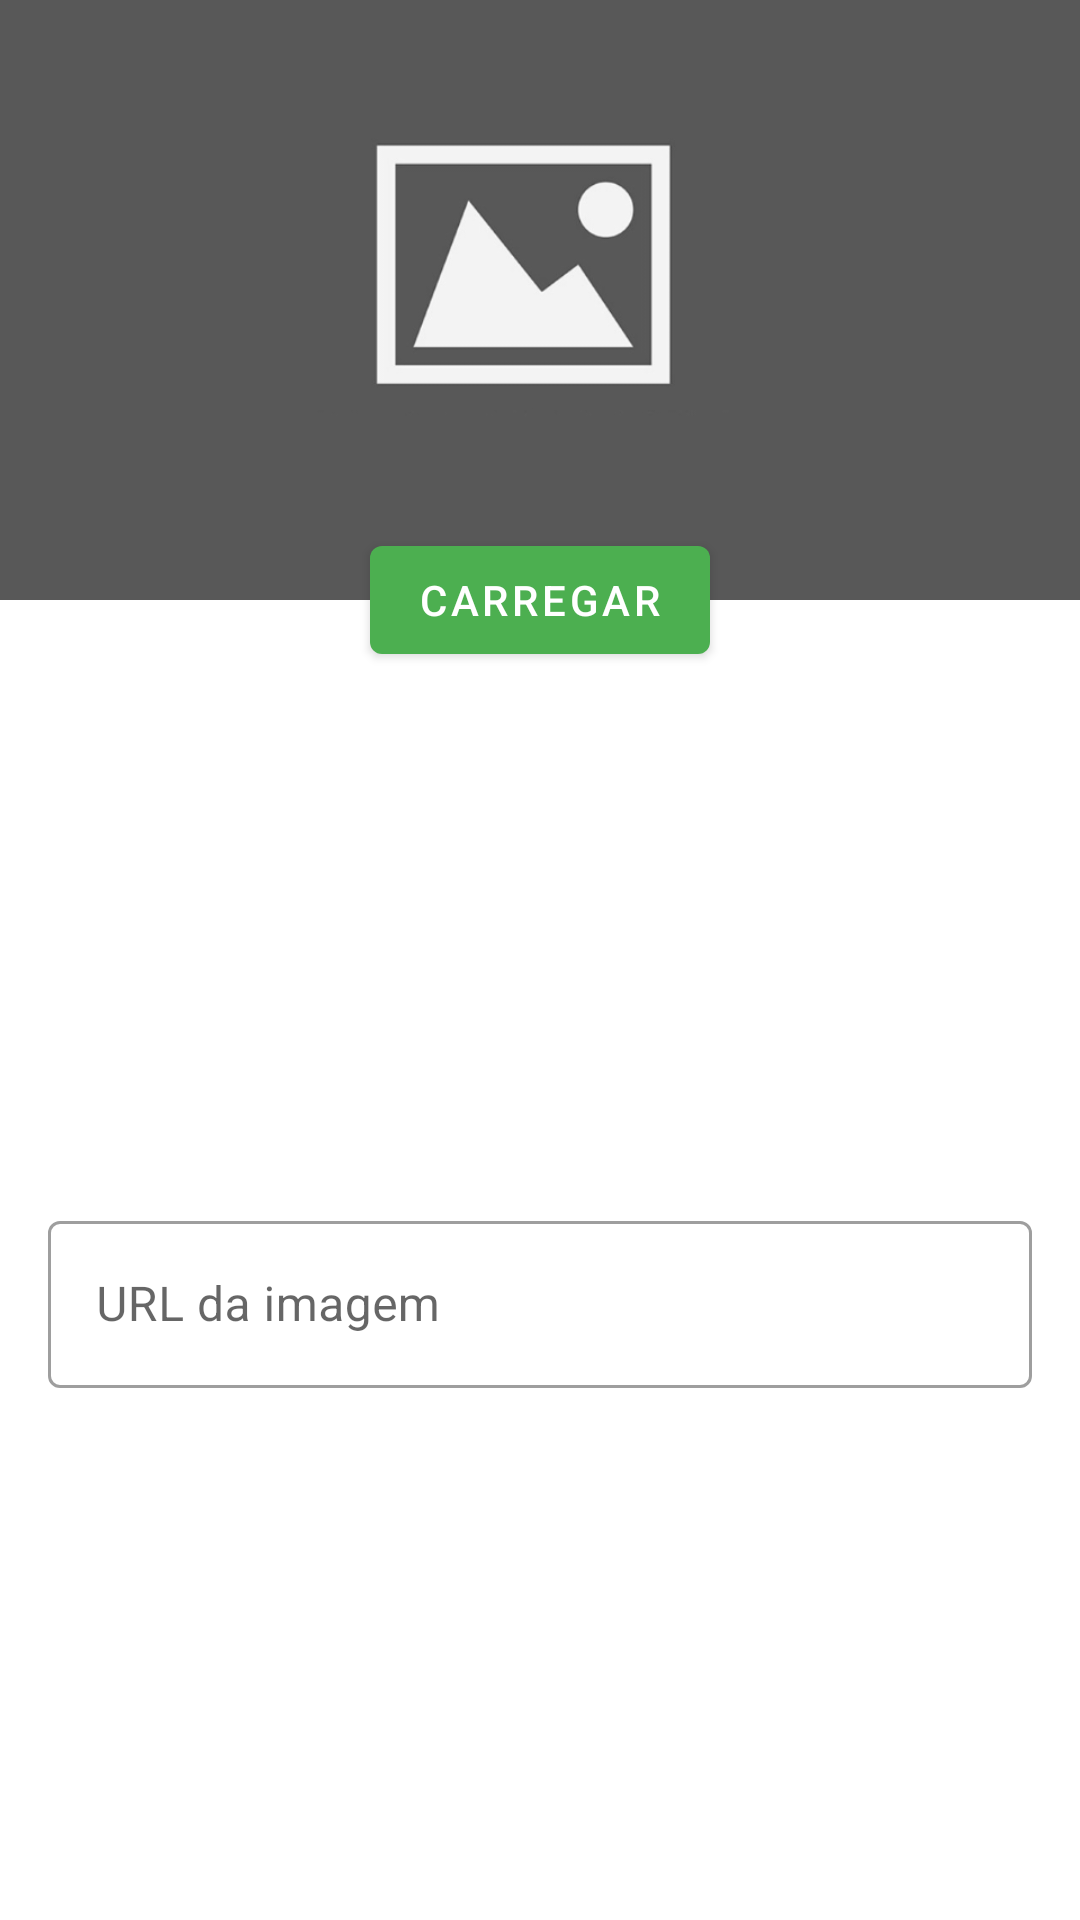

This screen was rendered from an Android layout file. Write that file and the resources it references.
<!-- AndroidManifest.xml: application theme Theme.Orgs -->
<!-- res/layout/formulario_imagem.xml -->
<?xml version="1.0" encoding="utf-8"?>
<ScrollView xmlns:android="http://schemas.android.com/apk/res/android"
    xmlns:app="http://schemas.android.com/apk/res-auto"
    android:layout_width="match_parent"
    android:layout_height="wrap_content"
    android:fillViewport="true">

    <androidx.constraintlayout.widget.ConstraintLayout
        android:layout_width="match_parent"
        android:layout_height="wrap_content">

        <ImageView
            android:id="@+id/form_iv"
            android:layout_width="0dp"
            android:layout_height="200dp"
            android:scaleType="centerCrop"
            app:layout_constraintEnd_toEndOf="parent"
            app:layout_constraintStart_toStartOf="parent"
            app:layout_constraintTop_toTopOf="parent"
            app:srcCompat="@drawable/upimg" />

        <Button
            android:id="@+id/form_btn_carregar"
            android:layout_width="wrap_content"
            android:layout_height="wrap_content"
            android:text="carregar"
            app:icon="@drawable/ic_action_refresh"
            app:layout_constraintBottom_toBottomOf="@id/form_iv"
            app:layout_constraintEnd_toEndOf="parent"
            app:layout_constraintStart_toStartOf="parent"
            app:layout_constraintTop_toBottomOf="@id/form_iv" />

        <com.google.android.material.textfield.TextInputLayout
            android:id="@+id/til_url_imagem"
            style="@style/Widget.MaterialComponents.TextInputLayout.OutlinedBox"
            android:layout_width="0dp"
            android:layout_height="wrap_content"
            android:layout_margin="16dp"
            app:layout_constraintBottom_toBottomOf="parent"
            app:layout_constraintEnd_toEndOf="parent"
            app:layout_constraintStart_toStartOf="parent"
            app:layout_constraintTop_toBottomOf="@id/form_btn_carregar">

            <com.google.android.material.textfield.TextInputEditText
                android:id="@+id/tiet_url_imagem"
                android:layout_width="match_parent"
                android:layout_height="wrap_content"
                android:hint="URL da imagem"
                android:inputType="textUri" />
        </com.google.android.material.textfield.TextInputLayout>

    </androidx.constraintlayout.widget.ConstraintLayout>
</ScrollView>
<!-- resources referenced by this layout -->
<resources>
  <!-- drawable upimg: png bitmap (drawable-hdpi, 5332 bytes) -->
  <style name="Theme.Orgs" parent="Theme.MaterialComponents.DayNight.DarkActionBar">
          
          <item name="colorPrimary">@color/colorPrimary</item>
          <item name="colorPrimaryVariant">@color/colorPrimaryVariant</item>
          <item name="colorOnPrimary">@color/colorOnPrimary</item>
          
          <item name="colorSecondary">@color/colorSecondary</item>
          <item name="colorSecondaryVariant">@color/colorSecondaryVariant</item>
          <item name="colorOnSecondary">@color/colorOnSecondary</item>
          
          <item name="android:statusBarColor">?attr/colorPrimaryVariant</item>
          
      </style>
  <color name="colorPrimary">#4CAF50</color>
  <color name="colorPrimaryVariant">#00701a</color>
  <color name="colorOnPrimary">#fff</color>
  <color name="colorSecondary">#43a047</color>
  <color name="colorSecondaryVariant">#76d275</color>
  <color name="colorOnSecondary">#fff</color>
</resources>
